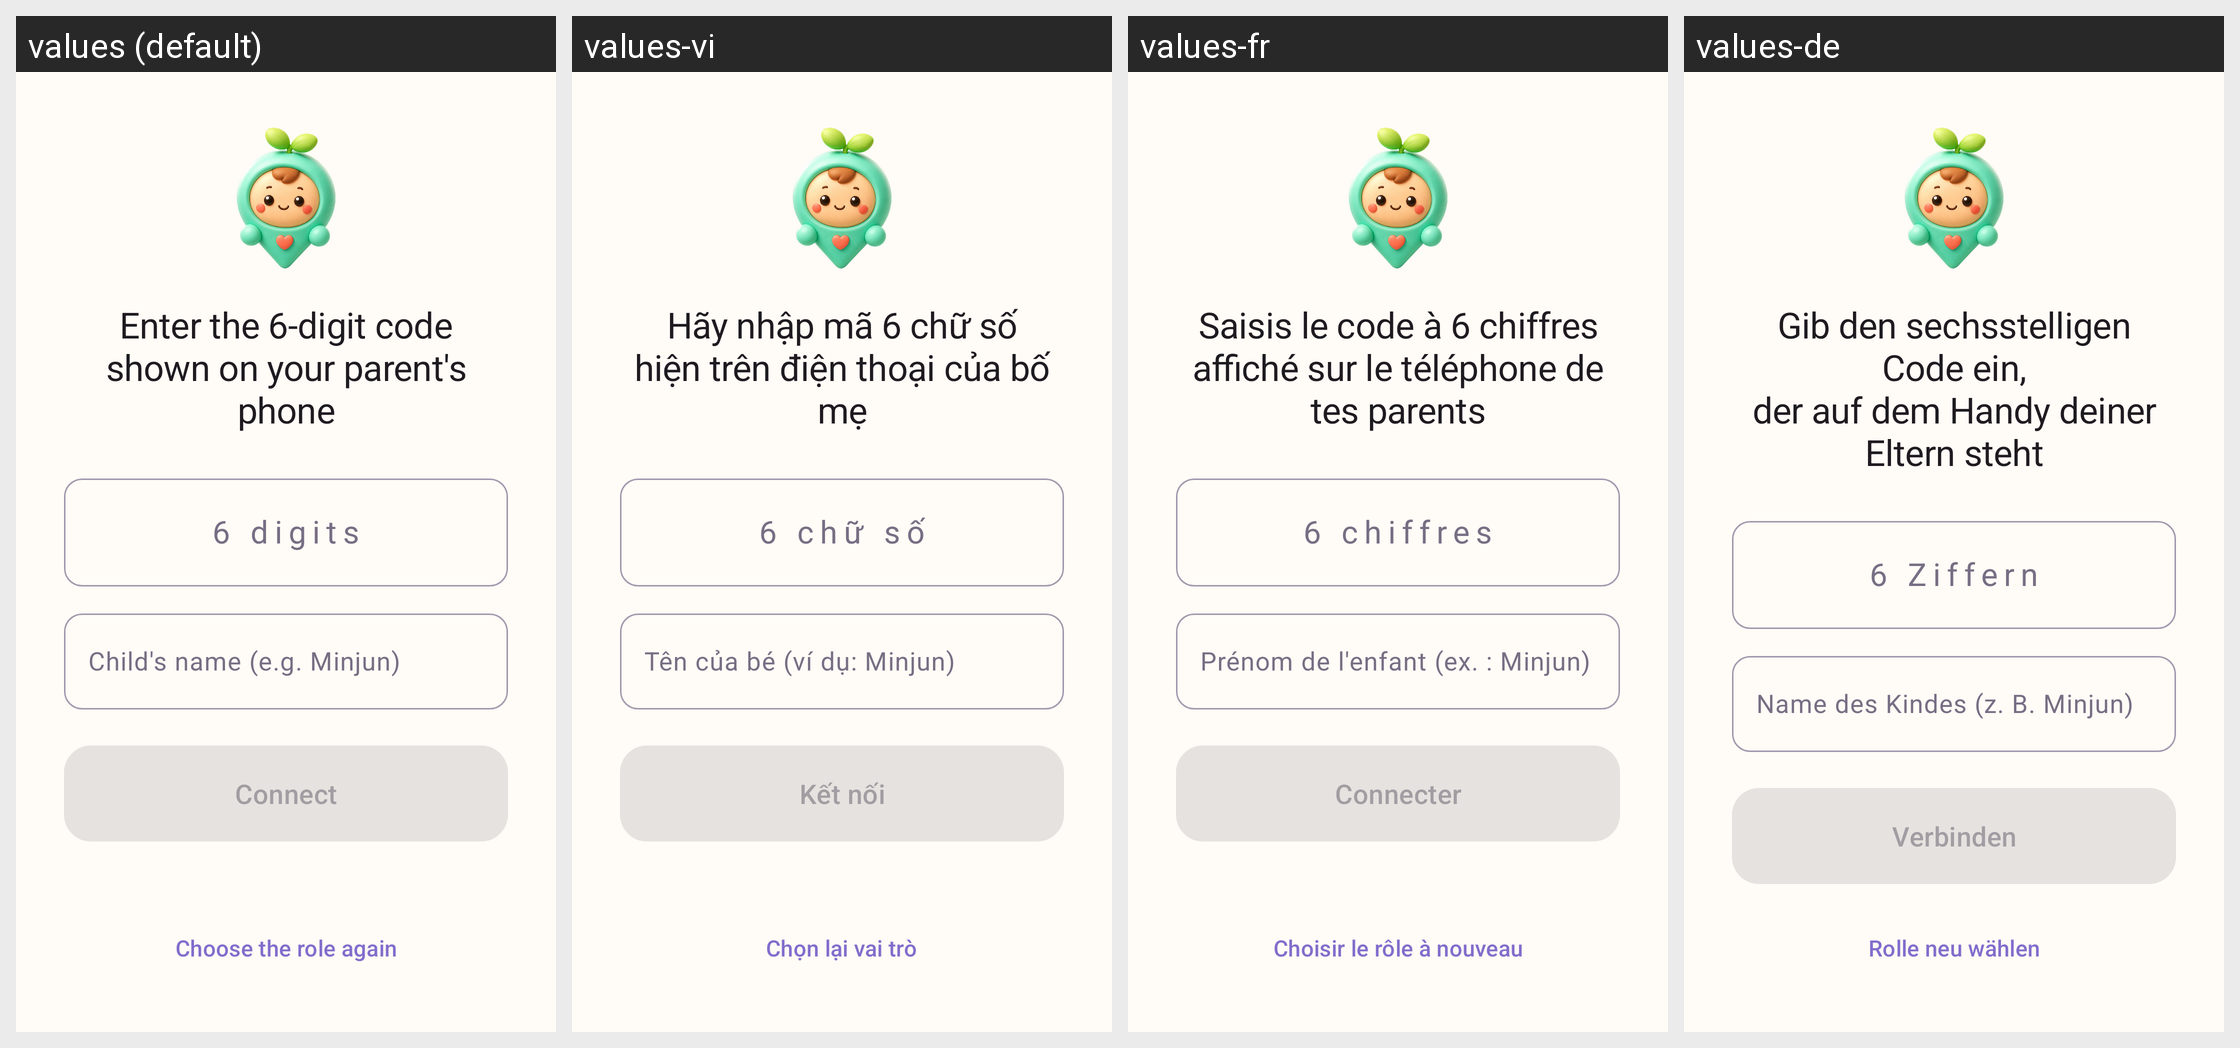

Here is an Android app screen in its default locale and in the app's own translations. Write out the translated-string differences for the strings that appear on this screen.
Android screen res/layout/activity_child_pairing.xml rendered under 4 locales, left to right: values (default), values-vi, values-fr, values-de. Device: Nexus 5 (rendered at 1080×1920; each locale shown at half size, 540×960, under a caption strip naming it); theme Theme.KidCare.
Other locales in the repository, not shown: values-es, values-in, values-it, values-ja, values-ko, values-pt, values-ru, values-th, values-zh, values-zh-rHK, values-zh-rTW.
Strings drawn on this screen, with the default value and each locale's value (text and hints the layout hard-codes, and strings that could not be matched under every locale, appear in the picture but are not listed):

pairing_child_title
  values: Enter the 6-digit code
      shown on your parent's phone
  values-vi: Hãy nhập mã 6 chữ số
      hiện trên điện thoại của bố mẹ
  values-fr: Saisis le code à 6 chiffres
      affiché sur le téléphone de tes parents
  values-de: Gib den sechsstelligen Code ein,
      der auf dem Handy deiner Eltern steht

pairing_child_hint
  values: 6 digits
  values-vi: 6 chữ số
  values-fr: 6 chiffres
  values-de: 6 Ziffern

pairing_child_name_hint
  values: Child's name (e.g. Minjun)
  values-vi: Tên của bé (ví dụ: Minjun)
  values-fr: Prénom de l'enfant (ex. : Minjun)
  values-de: Name des Kindes (z. B. Minjun)

pairing_child_join
  values: Connect
  values-vi: Kết nối
  values-fr: Connecter
  values-de: Verbinden

pairing_reset_role_button
  values: Choose the role again
  values-vi: Chọn lại vai trò
  values-fr: Choisir le rôle à nouveau
  values-de: Rolle neu wählen
